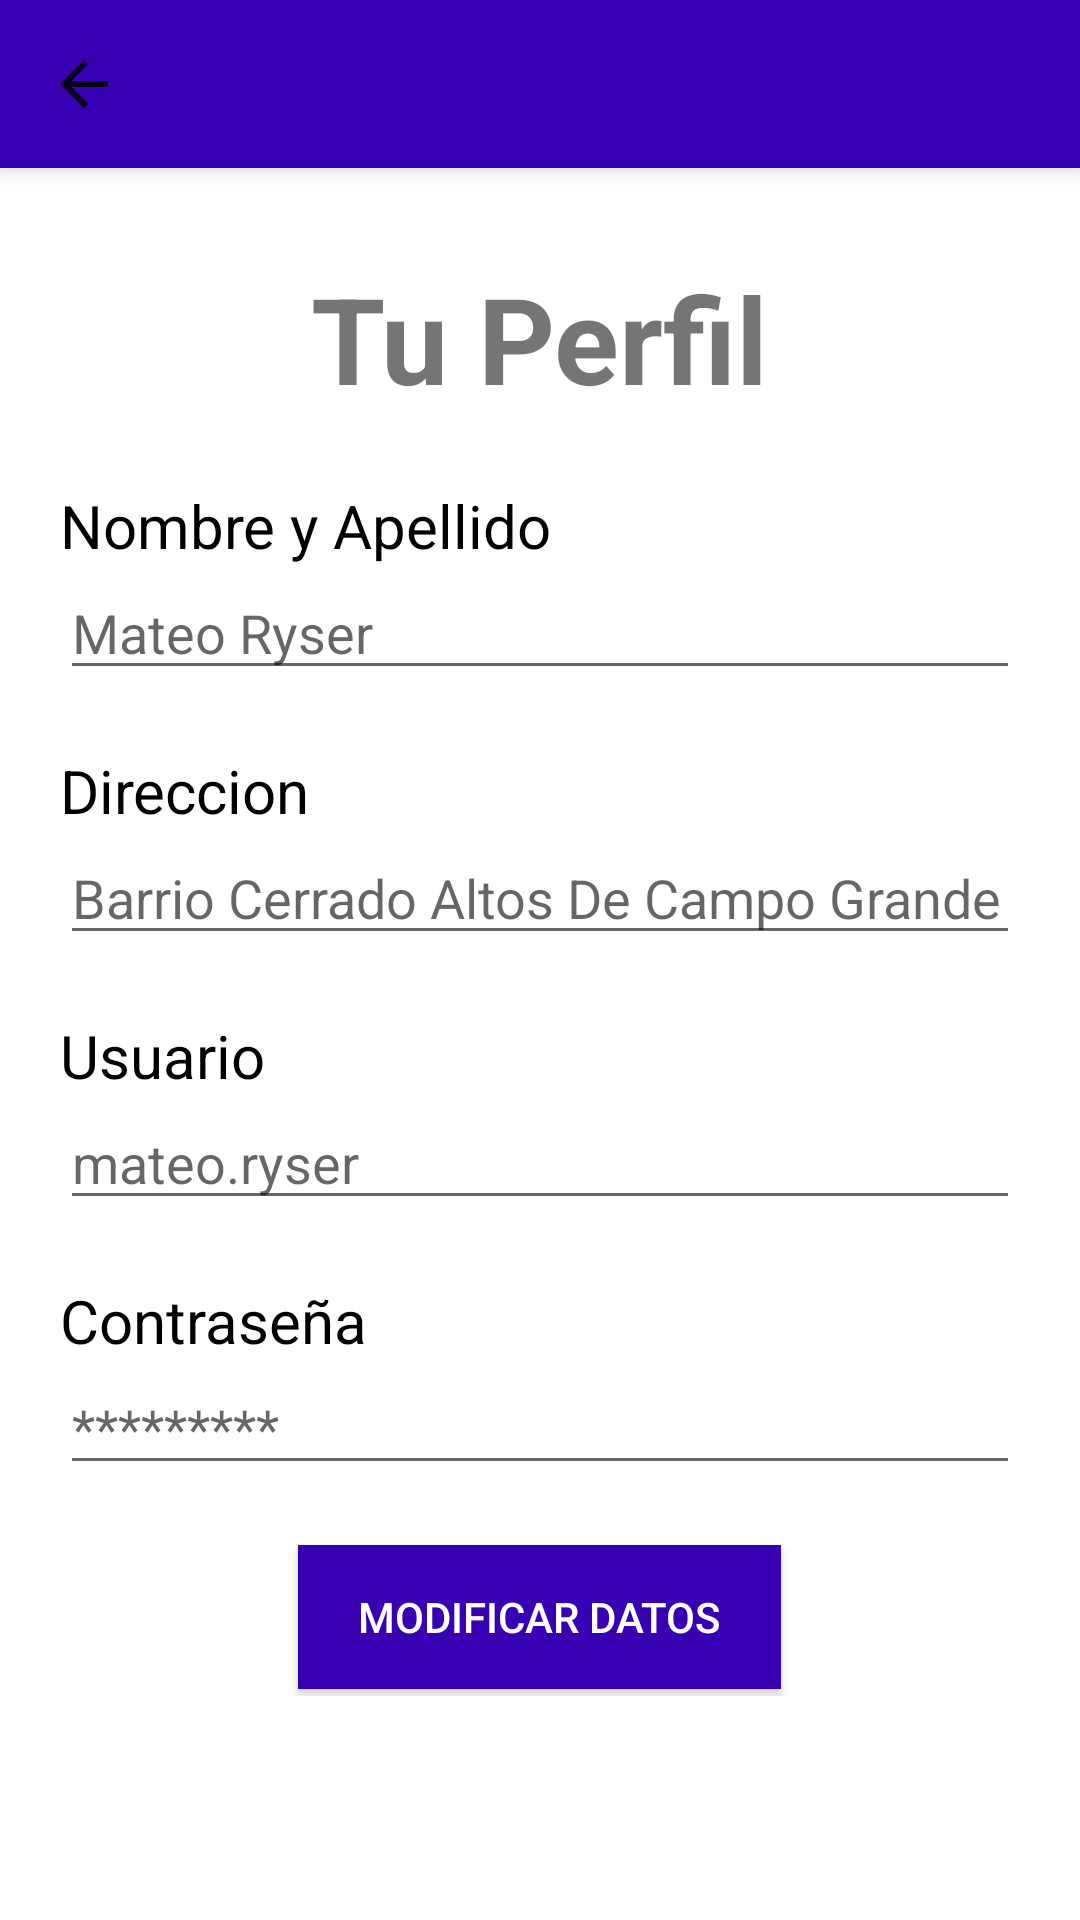

The Android layout XML behind this screen, and the referenced resources:
<!-- AndroidManifest.xml: application theme Theme.AppCompat.Light.NoActionBar -->
<!-- res/layout/activity_tu_perfil.xml -->
<?xml version="1.0" encoding="utf-8"?>
<LinearLayout android:layout_width="match_parent"
    android:layout_height="match_parent"
    xmlns:app="http://schemas.android.com/apk/res-auto"
    android:background="@android:color/white"
    android:orientation="vertical"
    xmlns:android="http://schemas.android.com/apk/res/android">

    <androidx.appcompat.widget.Toolbar
        android:id="@+id/my_toolbar"
        android:layout_width="match_parent"
        android:layout_height="?actionBarSize"
        android:background="@color/colorPrimaryDark"
        android:elevation="5dp"
        android:theme="@style/ThemeOverlay.AppCompat.Dark"
        app:navigationIcon="?attr/homeAsUpIndicator" />

    <LinearLayout
        android:layout_marginTop="30dp"
        android:gravity="center_horizontal"
        android:layout_width="match_parent"
        android:layout_height="wrap_content">

        <TextView
            android:layout_width="wrap_content"
            android:layout_height="wrap_content"
            android:text="Tu Perfil"
            android:textSize="40sp"
            android:textStyle="bold"
            />

    </LinearLayout>

    <LinearLayout
        android:layout_width="match_parent"
        android:layout_height="446dp"
        android:gravity="center"
        android:orientation="vertical"
        android:padding="20dp">

        <LinearLayout
            android:layout_width="match_parent"
            android:layout_height="wrap_content"
            android:layout_marginBottom="20dp"
            android:orientation="vertical">

            <TextView
                android:layout_width="match_parent"
                android:layout_height="wrap_content"
                android:text="Nombre y Apellido"
                android:textColor="@android:color/black"
                android:textSize="20dp"/>

            <EditText
                android:id="@+id/inputNombre"
                android:layout_width="match_parent"
                android:layout_height="wrap_content"
                android:hint="Mateo Ryser" />
        </LinearLayout>

        <LinearLayout
            android:layout_marginBottom="20dp"
            android:layout_width="match_parent"
            android:layout_height="wrap_content"
            android:orientation="vertical">

            <TextView
                android:layout_width="match_parent"
                android:layout_height="wrap_content"
                android:text="Direccion"
                android:textColor="@android:color/black"
                android:textSize="20dp"/>

            <EditText
                android:id="@+id/inputDireccion"
                android:layout_width="match_parent"
                android:layout_height="wrap_content"
                android:hint="Barrio Cerrado Altos De Campo Grande" />
        </LinearLayout>

        <LinearLayout
            android:layout_marginBottom="20dp"
            android:layout_width="match_parent"
            android:layout_height="wrap_content"
            android:orientation="vertical">

            <TextView
                android:layout_width="match_parent"
                android:layout_height="wrap_content"
                android:text="Usuario"
                android:textColor="@android:color/black"
                android:textSize="20dp"/>

            <EditText
                android:id="@+id/inputUsuario"
                android:layout_width="match_parent"
                android:layout_height="wrap_content"
                android:hint="mateo.ryser" />
        </LinearLayout>

        <LinearLayout
            android:layout_marginBottom="20dp"
            android:layout_width="match_parent"
            android:layout_height="wrap_content"
            android:orientation="vertical">

            <TextView
                android:layout_width="match_parent"
                android:layout_height="wrap_content"
                android:text="Contraseña"
                android:textColor="@android:color/black"
                android:textSize="20dp"/>

            <EditText
                android:id="@+id/inputPassword"
                android:layout_width="match_parent"
                android:layout_height="wrap_content"
                android:hint="*********" />
        </LinearLayout>

        <Button
            android:id="@+id/btnModificarDatos"
            android:layout_width="wrap_content"
            android:layout_height="wrap_content"
            android:text="Modificar datos"
            android:textColor="@android:color/white"
            android:paddingHorizontal="20dp"
            android:background="@color/colorPrimaryDark"
        />

    </LinearLayout>

</LinearLayout>
<!-- resources referenced by this layout -->
<resources>
  <color name="colorPrimaryDark">#3700B3</color>
</resources>
